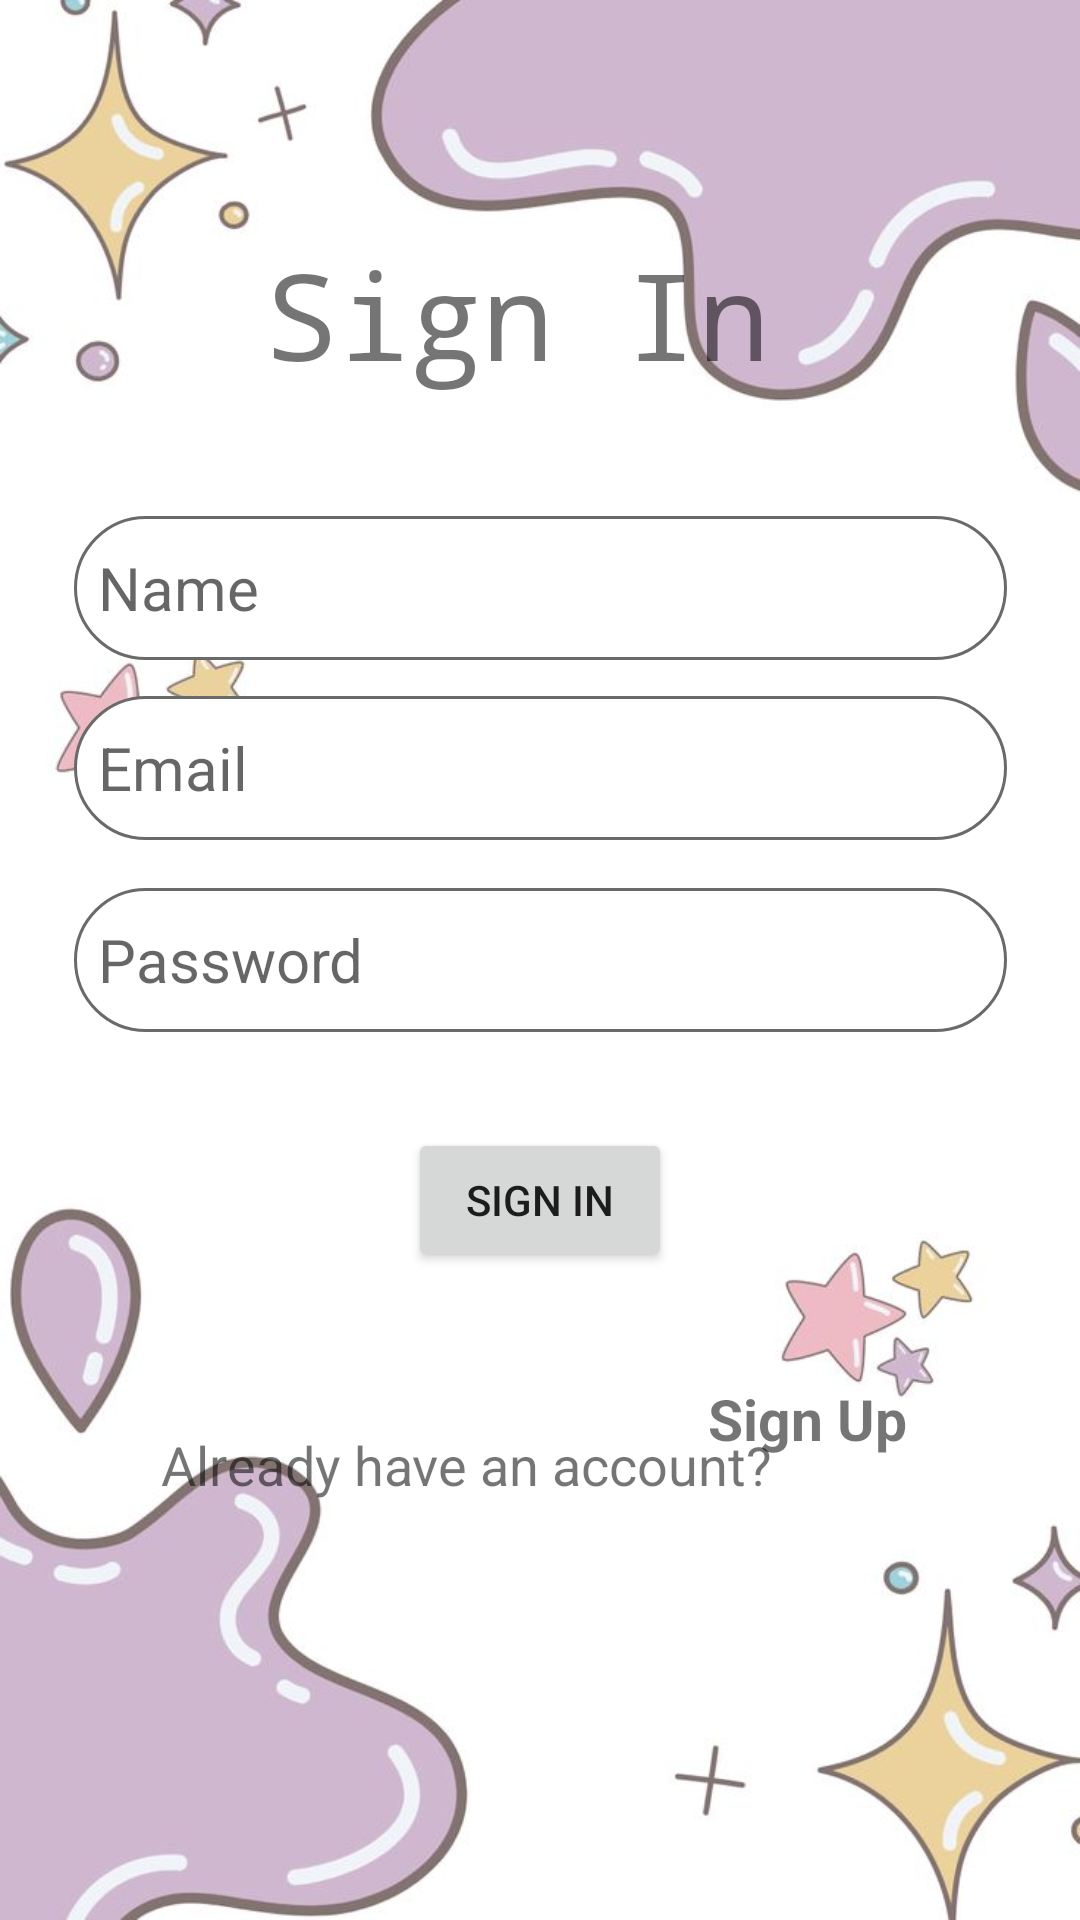

Android layout source for this screen:
<!-- AndroidManifest.xml: application theme AppTheme -->
<!-- res/layout/activity_login.xml -->
<?xml version="1.0" encoding="utf-8"?>
<androidx.constraintlayout.widget.ConstraintLayout xmlns:android="http://schemas.android.com/apk/res/android"
    xmlns:app="http://schemas.android.com/apk/res-auto"
    xmlns:tools="http://schemas.android.com/tools"
    android:id="@+id/main"
    android:layout_width="match_parent"
    android:layout_height="match_parent"
    android:background="@drawable/login"
    tools:context=".activities.LoginActivity">

    <TextView
        android:id="@+id/txtSign"
        android:layout_width="183dp"
        android:layout_height="58dp"
        android:layout_marginBottom="504dp"
        android:fontFamily="monospace"
        android:text="Sign In"
        android:textSize="40sp"
        app:layout_constraintBottom_toBottomOf="parent"
        app:layout_constraintEnd_toEndOf="parent"
        app:layout_constraintStart_toStartOf="parent" />

    <EditText
        android:id="@+id/editName"
        android:layout_width="311dp"
        android:layout_height="48dp"
        android:layout_marginTop="36dp"
        android:background="@drawable/edit_text_bg"
        android:hint="Name"
        android:minWidth="48dp"
        android:minHeight="48dp"
        android:padding="8dp"
        android:textSize="20dp"
        app:layout_constraintEnd_toEndOf="parent"
        app:layout_constraintStart_toStartOf="parent"
        app:layout_constraintTop_toBottomOf="@id/txtSign" />

    <EditText
        android:id="@+id/editEmail"
        android:layout_width="311dp"
        android:layout_height="48dp"
        android:layout_marginTop="96dp"
        android:background="@drawable/edit_text_bg"
        android:hint="Email"
        android:minWidth="48dp"
        android:minHeight="48dp"
        android:padding="8dp"
        android:textSize="20dp"
        app:layout_constraintEnd_toEndOf="parent"
        app:layout_constraintStart_toStartOf="parent"
        app:layout_constraintTop_toBottomOf="@id/txtSign" />

    <EditText
        android:id="@+id/editPass"
        android:layout_width="311dp"
        android:layout_height="48dp"
        android:layout_marginTop="160dp"
        android:background="@drawable/edit_text_bg"
        android:hint="Password"
        android:minWidth="48dp"
        android:minHeight="48dp"
        android:padding="8dp"
        android:textSize="20dp"
        app:layout_constraintEnd_toEndOf="parent"
        app:layout_constraintStart_toStartOf="parent"
        app:layout_constraintTop_toBottomOf="@id/txtSign" />

    <Button
        android:id="@+id/signbtn"
        android:layout_width="wrap_content"
        android:layout_height="wrap_content"
        android:layout_marginTop="32dp"
        android:text="Sign In"
        app:layout_constraintEnd_toEndOf="parent"
        app:layout_constraintStart_toStartOf="parent"
        app:layout_constraintTop_toBottomOf="@id/editPass" />

    <TextView
        android:id="@+id/txt"
        android:layout_width="wrap_content"
        android:layout_height="wrap_content"
        android:layout_marginTop="52dp"
        android:text="Already have an account?"
        android:textSize="18sp"
        app:layout_constraintEnd_toEndOf="parent"
        app:layout_constraintHorizontal_bias="0.344"
        app:layout_constraintStart_toStartOf="parent"
        app:layout_constraintTop_toBottomOf="@id/signbtn" />

    <TextView
        android:id="@+id/txtSignUp"
        android:layout_width="wrap_content"
        android:layout_height="wrap_content"
        android:layout_marginStart="16dp"
        android:layout_marginTop="16dp"
        android:onClick="signing"
        android:padding="16dp"
        android:text="Sign Up"
        android:textSize="19sp"
        android:textStyle="bold"
        app:layout_constraintBottom_toBottomOf="parent"
        app:layout_constraintEnd_toEndOf="parent"
        app:layout_constraintHorizontal_bias="0.831"
        app:layout_constraintStart_toStartOf="parent"
        app:layout_constraintTop_toTopOf="parent"
        app:layout_constraintVertical_bias="0.756" />
</androidx.constraintlayout.widget.ConstraintLayout>
<!-- resources referenced by this layout -->
<resources>
  <!-- drawable edit_text_bg (drawable) -->
  <?xml version="1.0" encoding="utf-8"?>
  <shape xmlns:android="http://schemas.android.com/apk/res/android">
  <corners android:radius="50dp"/>
      <solid android:color="#FFFFFF"/>
          <stroke android:color="#6a6a6a" android:width="1dp"/>
  
  </shape>
  <!-- drawable login: jpeg bitmap (drawable, 36494 bytes) -->
  <style name="AppTheme" parent="Theme.AppCompat.Light.NoActionBar" />
</resources>
